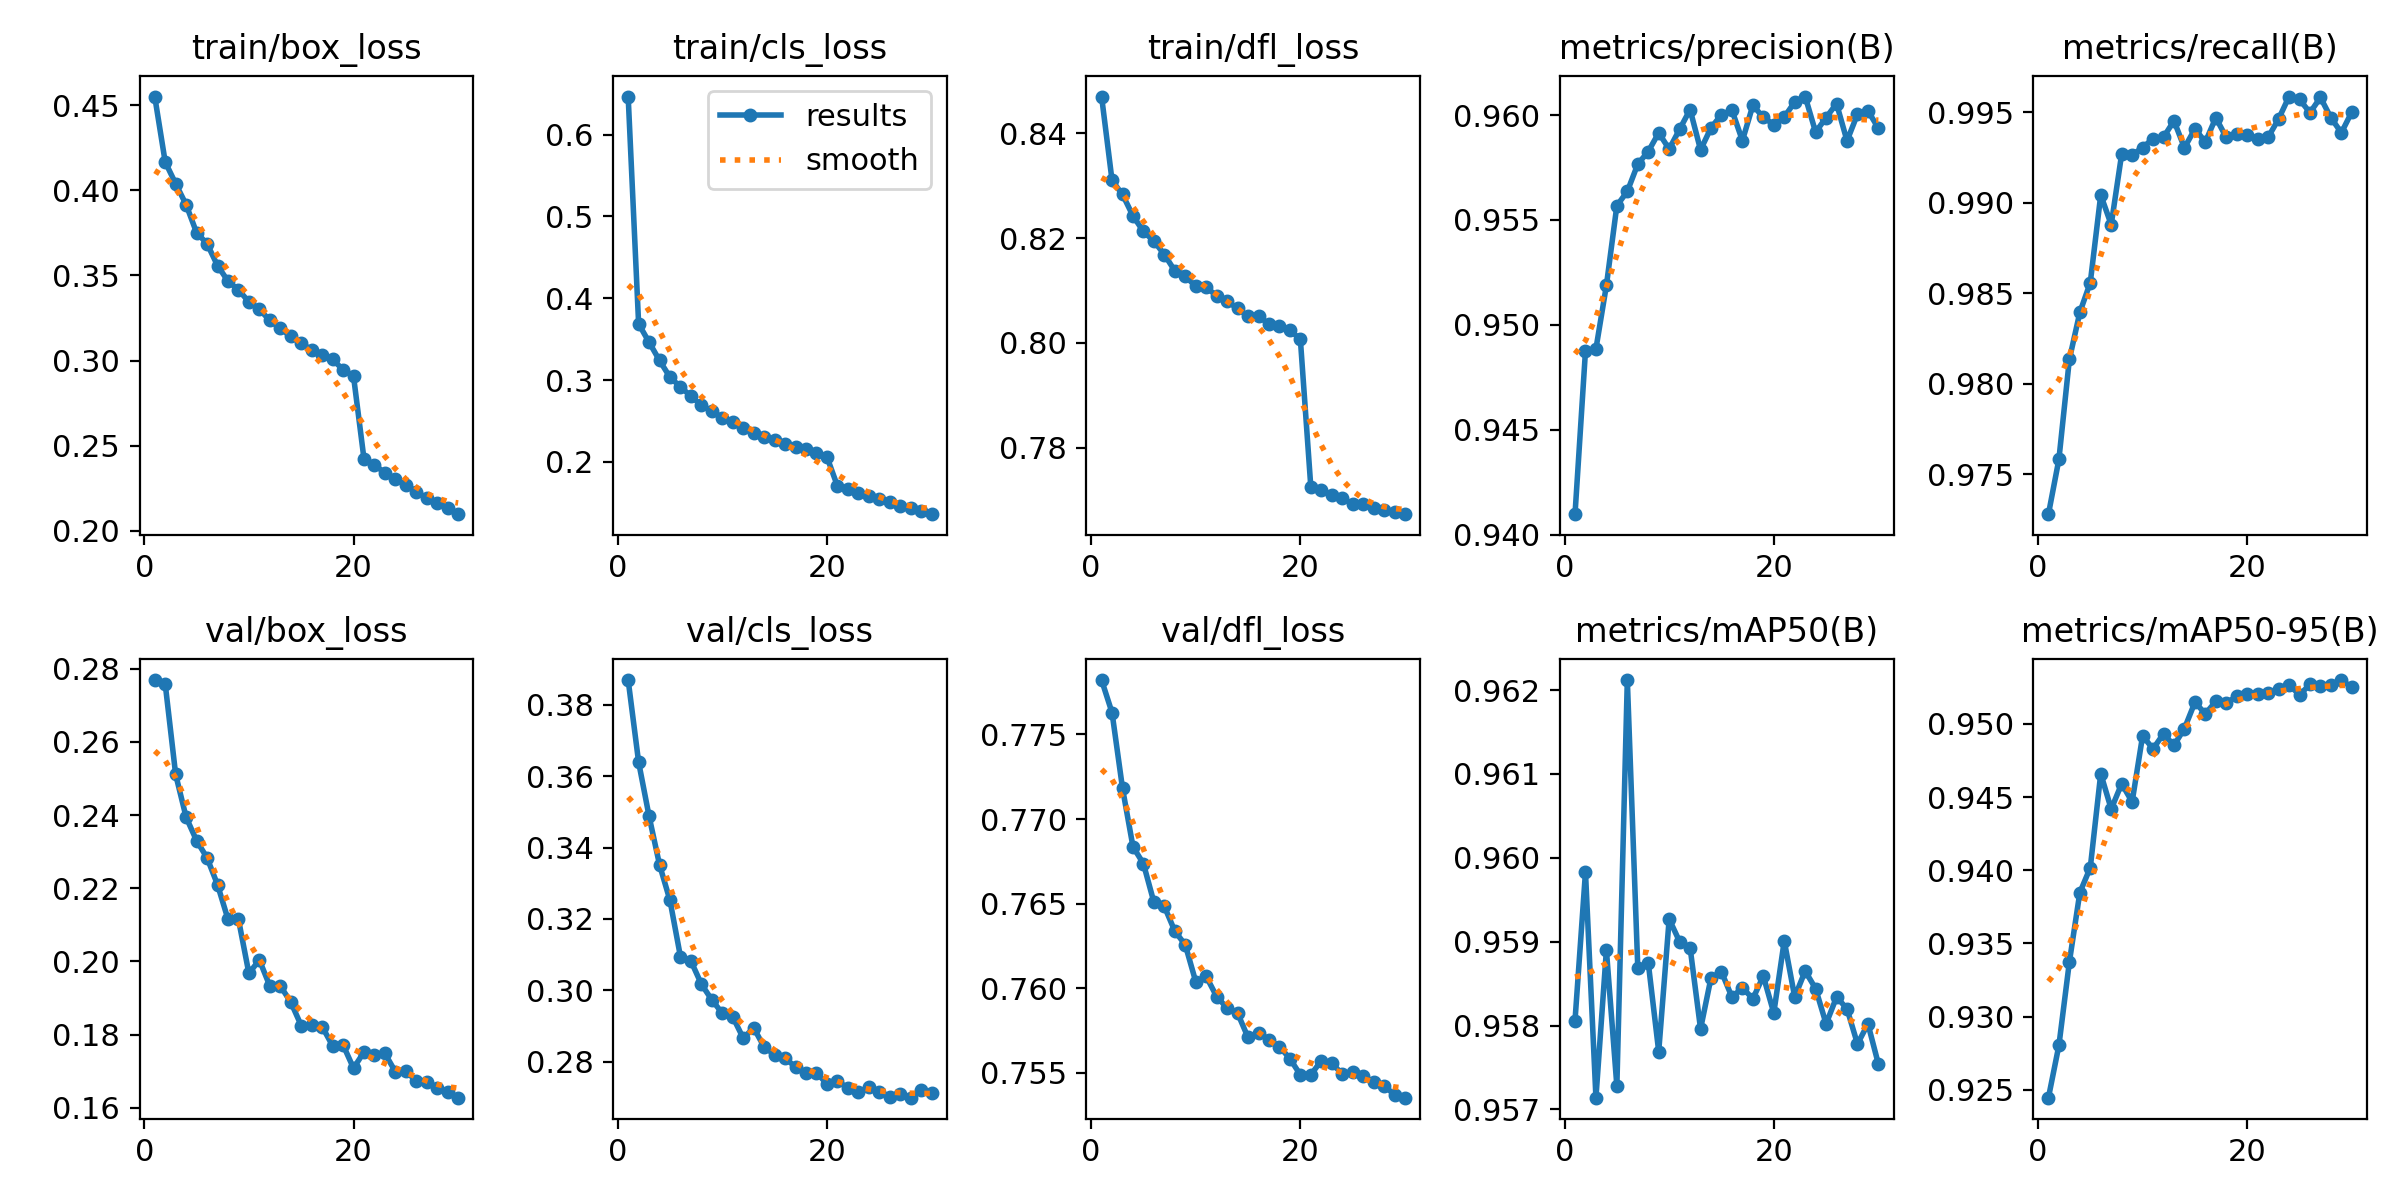

Source data for this figure (header and first rows):
epoch, train/box_loss, train/cls_loss, train/dfl_loss, metrics/precision(B), metrics/recall(B), metrics/mAP50(B), metrics/mAP50-95(B), val/box_loss, val/cls_loss, val/dfl_loss, lr/pg0, lr/pg1, lr/pg2
1, 0.455, 0.6466, 0.847, 0.941, 0.9728, 0.9581, 0.9245, 0.2769, 0.3869, 0.7782, 0.000333, 0.000333, 0.000333
2, 0.4166, 0.3687, 0.831, 0.9488, 0.9758, 0.9598, 0.928, 0.2759, 0.3639, 0.7763, 0.0006444, 0.0006444, 0.0006444
3, 0.4039, 0.3463, 0.8283, 0.9489, 0.9813, 0.9571, 0.9337, 0.2511, 0.3488, 0.7718, 0.0009337, 0.0009337, 0.0009337
4, 0.3915, 0.324, 0.8242, 0.9519, 0.9839, 0.9589, 0.9385, 0.2394, 0.3352, 0.7684, 0.000901, 0.000901, 0.000901
5, 0.3751, 0.3034, 0.8213, 0.9557, 0.9856, 0.9573, 0.9402, 0.233, 0.3252, 0.7674, 0.000901, 0.000901, 0.000901
6, 0.3686, 0.2918, 0.8194, 0.9564, 0.9904, 0.9621, 0.9466, 0.2283, 0.3094, 0.7651, 0.000868, 0.000868, 0.000868
7, 0.3558, 0.2803, 0.8169, 0.9577, 0.9888, 0.9587, 0.9442, 0.221, 0.3082, 0.7648, 0.000835, 0.000835, 0.000835
8, 0.3467, 0.2694, 0.8138, 0.9583, 0.9927, 0.9587, 0.9459, 0.2116, 0.3017, 0.7634, 0.000802, 0.000802, 0.000802
9, 0.3415, 0.2619, 0.8127, 0.9591, 0.9926, 0.9577, 0.9447, 0.2116, 0.2973, 0.7626, 0.000769, 0.000769, 0.000769
10, 0.3345, 0.2541, 0.8108, 0.9584, 0.993, 0.9593, 0.9492, 0.1967, 0.2936, 0.7604, 0.000736, 0.000736, 0.000736
11, 0.3301, 0.2487, 0.8106, 0.9593, 0.9935, 0.959, 0.9483, 0.2004, 0.2925, 0.7607, 0.000703, 0.000703, 0.000703
12, 0.3236, 0.2415, 0.809, 0.9603, 0.9936, 0.9589, 0.9493, 0.1933, 0.2866, 0.7595, 0.00067, 0.00067, 0.00067
13, 0.3189, 0.2359, 0.8079, 0.9583, 0.9945, 0.958, 0.9485, 0.1933, 0.2895, 0.7588, 0.000637, 0.000637, 0.000637
14, 0.3143, 0.2304, 0.8066, 0.9594, 0.993, 0.9586, 0.9497, 0.1889, 0.2841, 0.7585, 0.000604, 0.000604, 0.000604
15, 0.3102, 0.2272, 0.8051, 0.96, 0.9941, 0.9586, 0.9515, 0.1825, 0.2819, 0.7571, 0.000571, 0.000571, 0.000571
16, 0.3063, 0.2219, 0.8052, 0.9602, 0.9933, 0.9583, 0.9507, 0.1826, 0.281, 0.7574, 0.000538, 0.000538, 0.000538
17, 0.3032, 0.2186, 0.8035, 0.9588, 0.9947, 0.9585, 0.9515, 0.1822, 0.2785, 0.757, 0.000505, 0.000505, 0.000505
18, 0.3006, 0.2155, 0.8032, 0.9605, 0.9936, 0.9583, 0.9514, 0.1769, 0.2768, 0.7565, 0.000472, 0.000472, 0.000472
19, 0.2947, 0.2107, 0.8024, 0.9599, 0.9938, 0.9586, 0.9519, 0.1772, 0.2769, 0.7558, 0.000439, 0.000439, 0.000439
20, 0.2908, 0.2061, 0.8007, 0.9595, 0.9937, 0.9581, 0.952, 0.1708, 0.2738, 0.7549, 0.000406, 0.000406, 0.000406
21, 0.2423, 0.1707, 0.7725, 0.9599, 0.9935, 0.959, 0.952, 0.1752, 0.2746, 0.7549, 0.000373, 0.000373, 0.000373
22, 0.2387, 0.1664, 0.7721, 0.9606, 0.9936, 0.9583, 0.9521, 0.1744, 0.2726, 0.7557, 0.00034, 0.00034, 0.00034
23, 0.2341, 0.1621, 0.7709, 0.9609, 0.9946, 0.9587, 0.9524, 0.1748, 0.2715, 0.7556, 0.000307, 0.000307, 0.000307
24, 0.2302, 0.1589, 0.7704, 0.9592, 0.9959, 0.9584, 0.9527, 0.1699, 0.2728, 0.7549, 0.000274, 0.000274, 0.000274
25, 0.2272, 0.1549, 0.7693, 0.9599, 0.9957, 0.958, 0.952, 0.17, 0.2715, 0.755, 0.000241, 0.000241, 0.000241
26, 0.2229, 0.1509, 0.7693, 0.9605, 0.995, 0.9583, 0.9527, 0.1672, 0.2702, 0.7548, 0.000208, 0.000208, 0.000208
27, 0.2194, 0.1461, 0.7685, 0.9588, 0.9958, 0.9582, 0.9526, 0.167, 0.2709, 0.7545, 0.000175, 0.000175, 0.000175
28, 0.2165, 0.1433, 0.7682, 0.96, 0.9947, 0.9578, 0.9526, 0.1653, 0.2699, 0.7542, 0.000142, 0.000142, 0.000142
29, 0.2135, 0.1396, 0.7679, 0.9602, 0.9939, 0.958, 0.953, 0.1643, 0.272, 0.7537, 0.000109, 0.000109, 0.000109
30, 0.2098, 0.1361, 0.7673, 0.9594, 0.995, 0.9575, 0.9525, 0.1628, 0.2712, 0.7535, 7.6e-05, 7.6e-05, 7.6e-05
